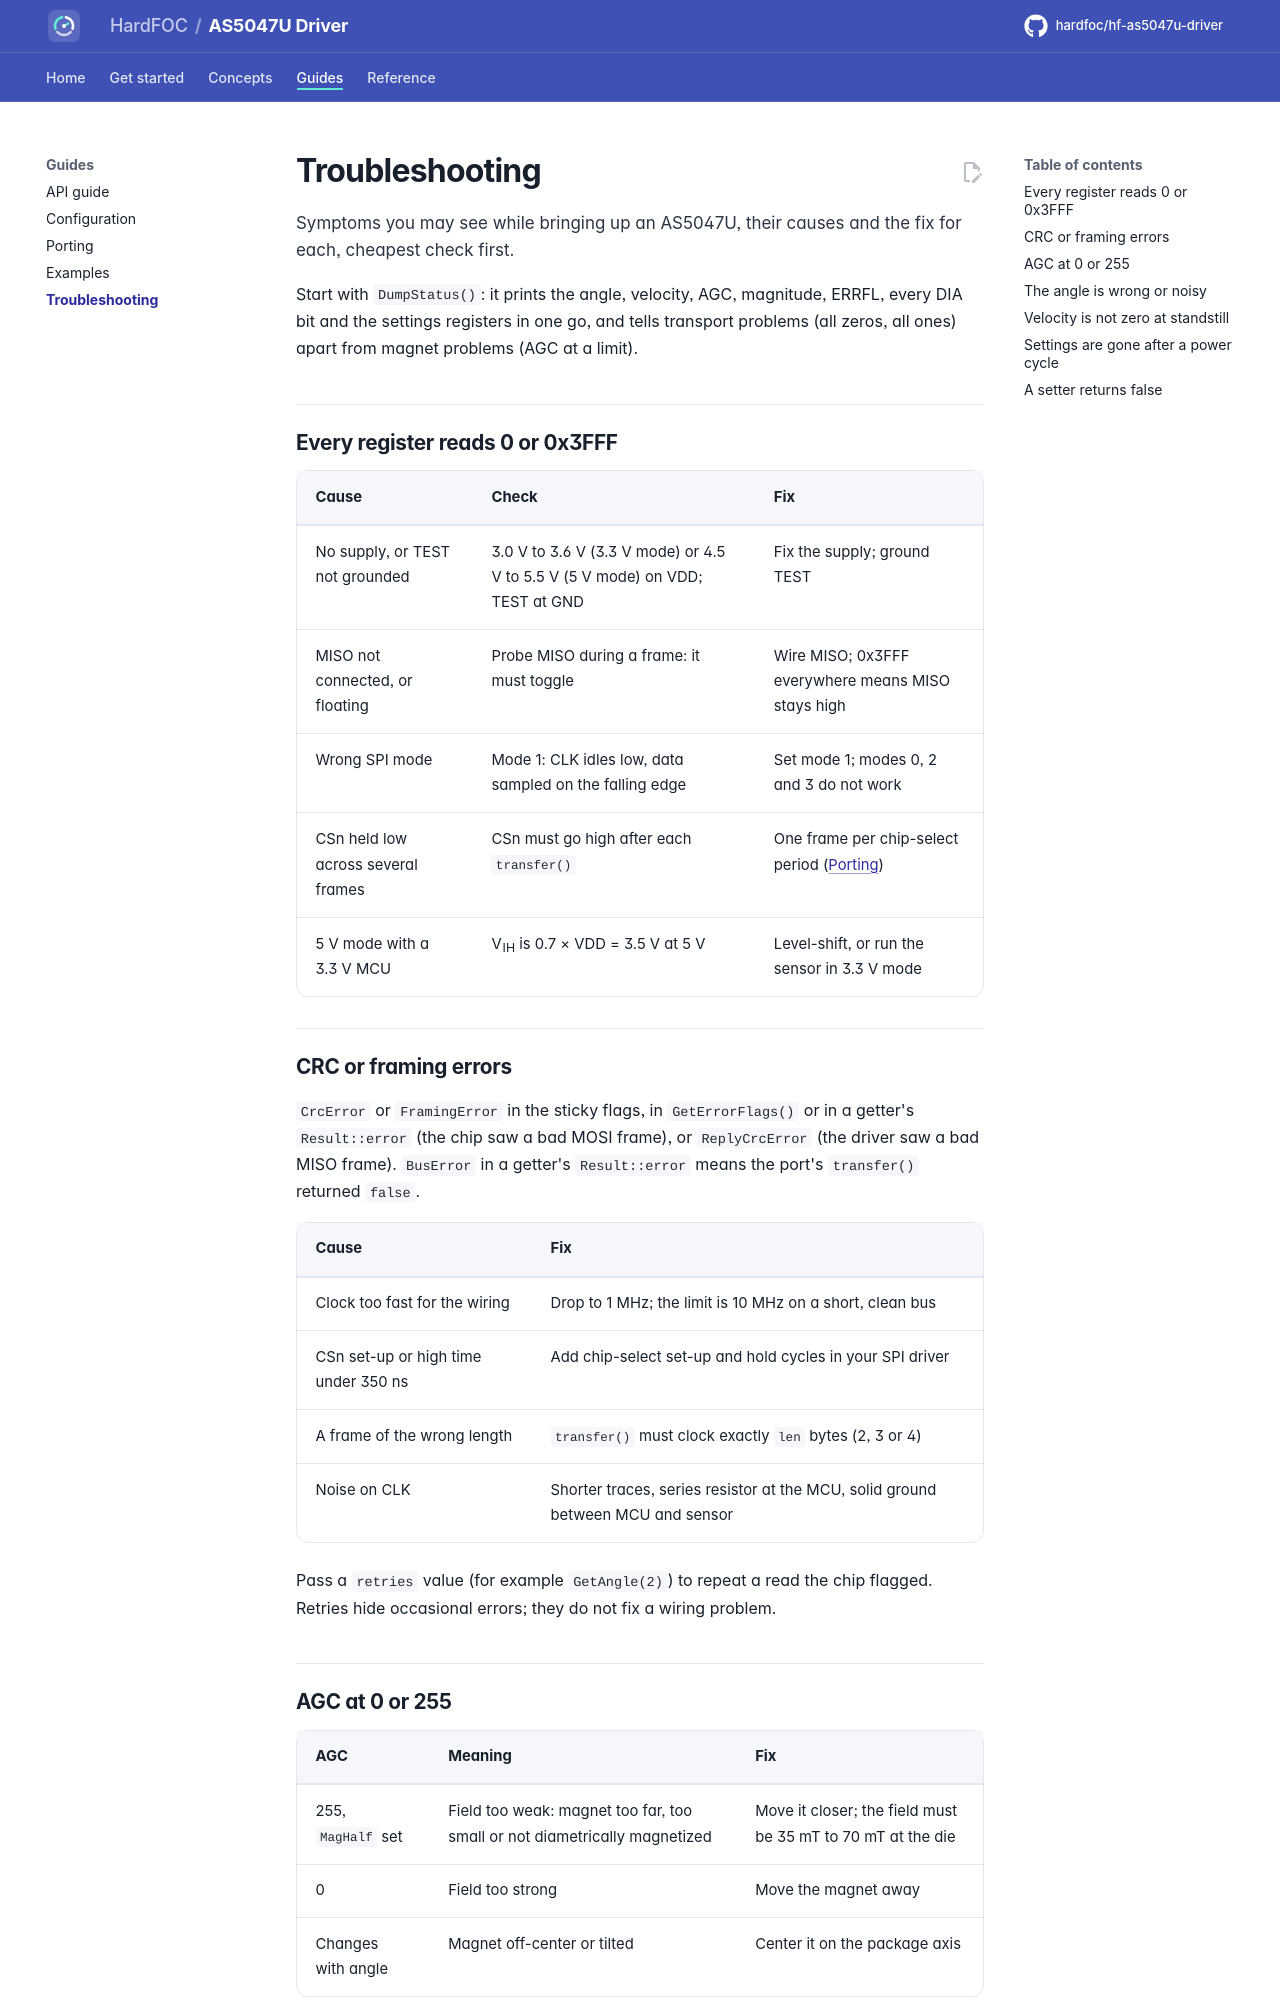

repository: hardfoc/hf-as5047u-driver · page: dev/troubleshooting/index.html · generator: mkdocs

# Troubleshooting

Symptoms you may see while bringing up an AS5047U, their causes and the fix for each, cheapest check first.

Start with `DumpStatus()`: it prints the angle, velocity, AGC, magnitude, ERRFL, every DIA bit and the settings
registers in one go, and tells transport problems (all zeros, all ones) apart from magnet problems (AGC at a limit).

## Every register reads 0 or 0x3FFF

| Cause | Check | Fix |
| --- | --- | --- |
| No supply, or TEST not grounded | 3.0 V to 3.6 V (3.3 V mode) or 4.5 V to 5.5 V (5 V mode) on VDD; TEST at GND | Fix the supply; ground TEST |
| MISO not connected, or floating | Probe MISO during a frame: it must toggle | Wire MISO; 0x3FFF everywhere means MISO stays high |
| Wrong SPI mode | Mode 1: CLK idles low, data sampled on the falling edge | Set mode 1; modes 0, 2 and 3 do not work |
| CSn held low across several frames | CSn must go high after each `transfer()` | One frame per chip-select period ([Porting](porting.md)) |
| 5 V mode with a 3.3 V MCU | V<sub>IH</sub> is 0.7 × VDD = 3.5 V at 5 V | Level-shift, or run the sensor in 3.3 V mode |

## CRC or framing errors

`CrcError` or `FramingError` in the sticky flags, in `GetErrorFlags()` or in a getter's `Result::error` (the
chip saw a bad MOSI frame), or `ReplyCrcError` (the driver saw a bad MISO frame). `BusError` in a getter's
`Result::error` means the port's `transfer()` returned `false`.

| Cause | Fix |
| --- | --- |
| Clock too fast for the wiring | Drop to 1 MHz; the limit is 10 MHz on a short, clean bus |
| CSn set-up or high time under 350 ns | Add chip-select set-up and hold cycles in your SPI driver |
| A frame of the wrong length | `transfer()` must clock exactly `len` bytes (2, 3 or 4) |
| Noise on CLK | Shorter traces, series resistor at the MCU, solid ground between MCU and sensor |

Pass a `retries` value (for example `GetAngle(2)`) to repeat a read the chip flagged. Retries hide occasional
errors; they do not fix a wiring problem.
